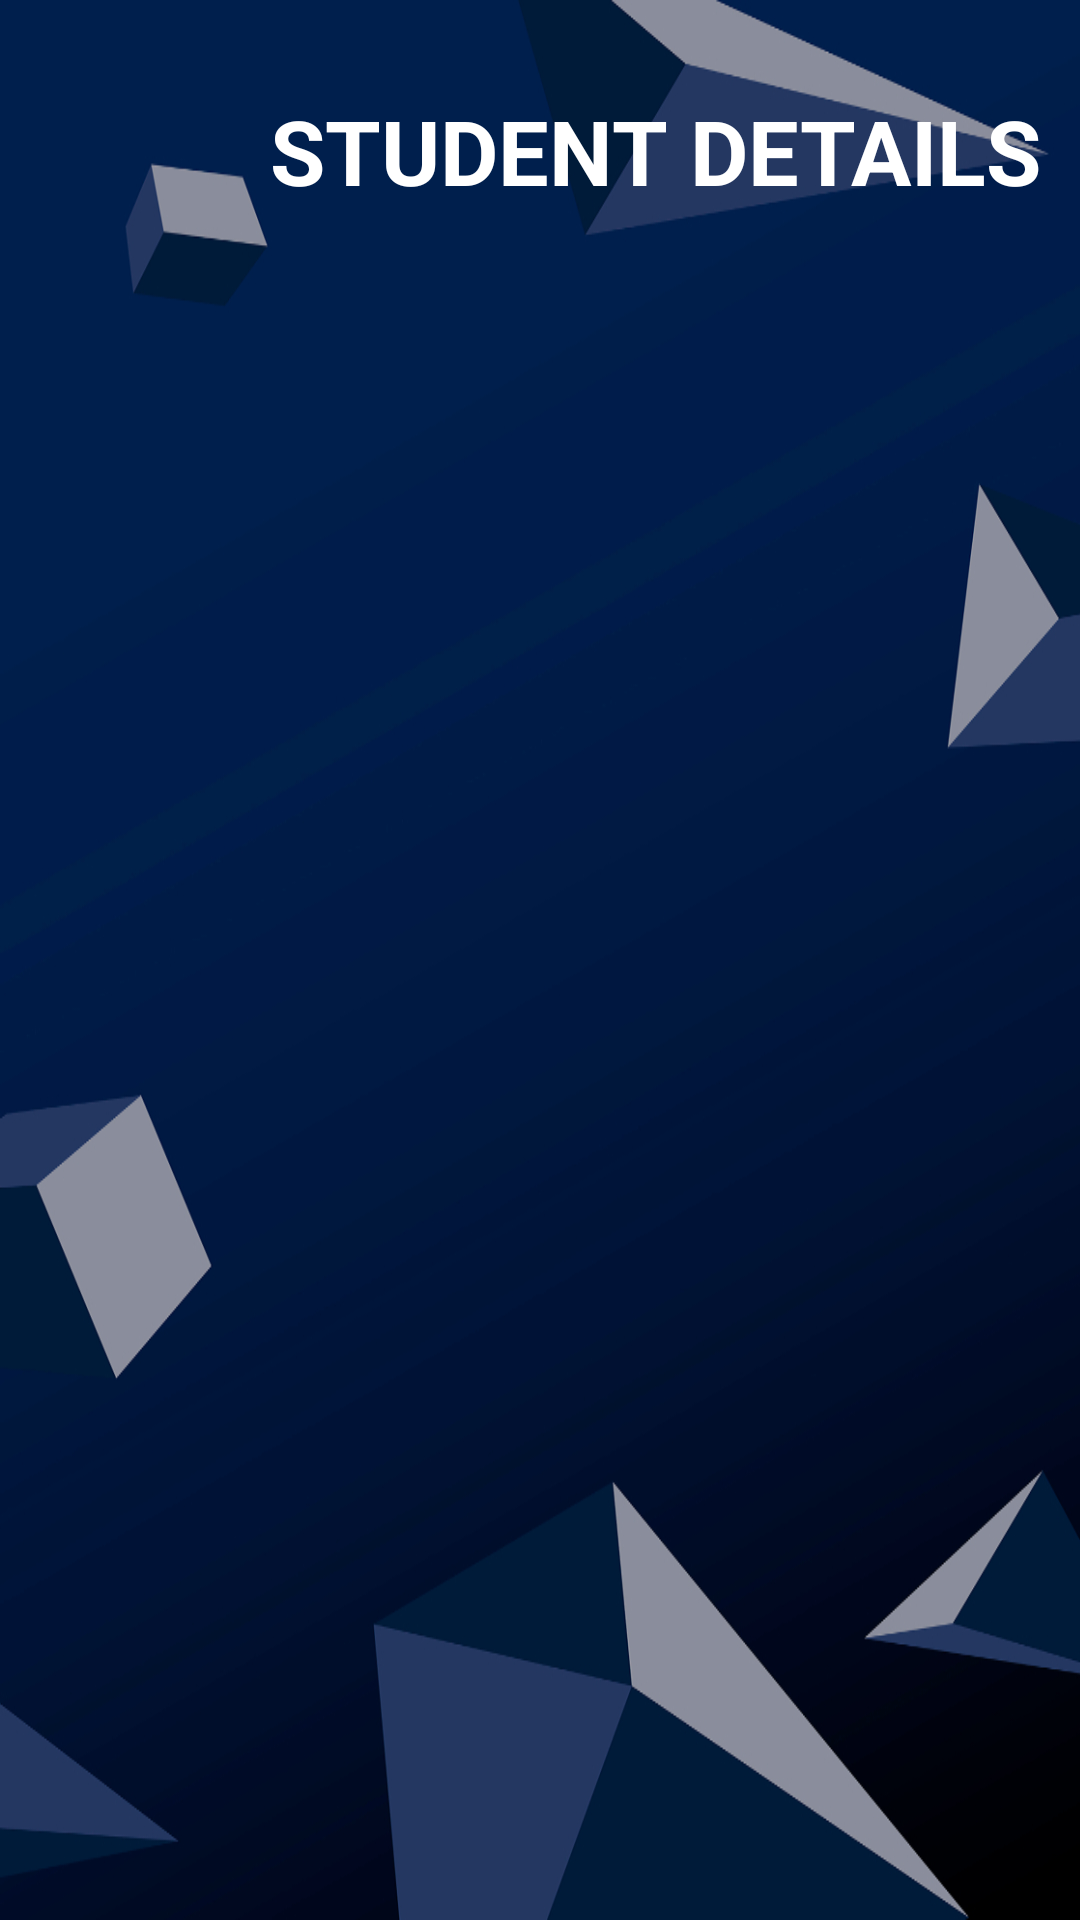

Android layout source for this screen:
<!-- AndroidManifest.xml: application theme Theme.Hostels -->
<!-- res/layout/fragment_students.xml -->
<?xml version="1.0" encoding="utf-8"?>
<FrameLayout
    xmlns:android="http://schemas.android.com/apk/res/android"
    xmlns:tools="http://schemas.android.com/tools"
    xmlns:app="http://schemas.android.com/apk/res-auto"
    android:layout_width="match_parent"
    android:layout_height="match_parent"
    android:background="@drawable/i2"
    tools:context="com.Hostel.Accomomate.students">

<TextView
    android:layout_width="match_parent"
    android:layout_height="match_parent"/>
    <LinearLayout
        android:layout_width="match_parent"
        android:layout_height="wrap_content"
        android:orientation="vertical"
        app:layout_constraintTop_toTopOf="parent">

        <TextView
            android:layout_width="match_parent"
            android:layout_height="50dp"
            android:layout_marginTop="30dp"
            android:text="STUDENT DETAILS"
            android:textSize="30dp"
            android:paddingLeft="90dp"
            android:textStyle="bold"
            android:textColor="@color/white"/>

        <ListView
            android:id="@+id/listView"
            android:layout_width="match_parent"
            android:layout_height="match_parent"
            android:layout_marginStart="16dp"
            android:layout_marginTop="16dp"
            android:layout_marginEnd="16dp"
            android:layout_marginBottom="16dp"
            app:layout_constraintBottom_toBottomOf="parent"
            app:layout_constraintEnd_toEndOf="parent"
            app:layout_constraintStart_toStartOf="parent"
            app:layout_constraintTop_toTopOf="parent"
            android:background="@drawable/name" />
    </LinearLayout>
</FrameLayout>
<!-- resources referenced by this layout -->
<resources>
  <color name="white">#FFFFFFFF</color>
  <!-- drawable i2: jpg bitmap (drawable, 150112 bytes) -->
  <!-- drawable name (drawable) -->
  <?xml version="1.0" encoding="utf-8"?>
  <shape xmlns:android="http://schemas.android.com/apk/res/android"
      android:shape="rectangle">
      <solid
          android:color="@color/white"/>
      <stroke
          android:width="3dp"
          android:color="@color/black"/>
      <corners
          android:radius="20dp"/>
  
  </shape>
  <style name="Theme.Hostels" parent="Base.Theme.Hostels" />
  <color name="black">#FF000000</color>
  <style name="Base.Theme.Hostels" parent="Theme.Material3.DayNight.NoActionBar">
          
          
      </style>
</resources>
